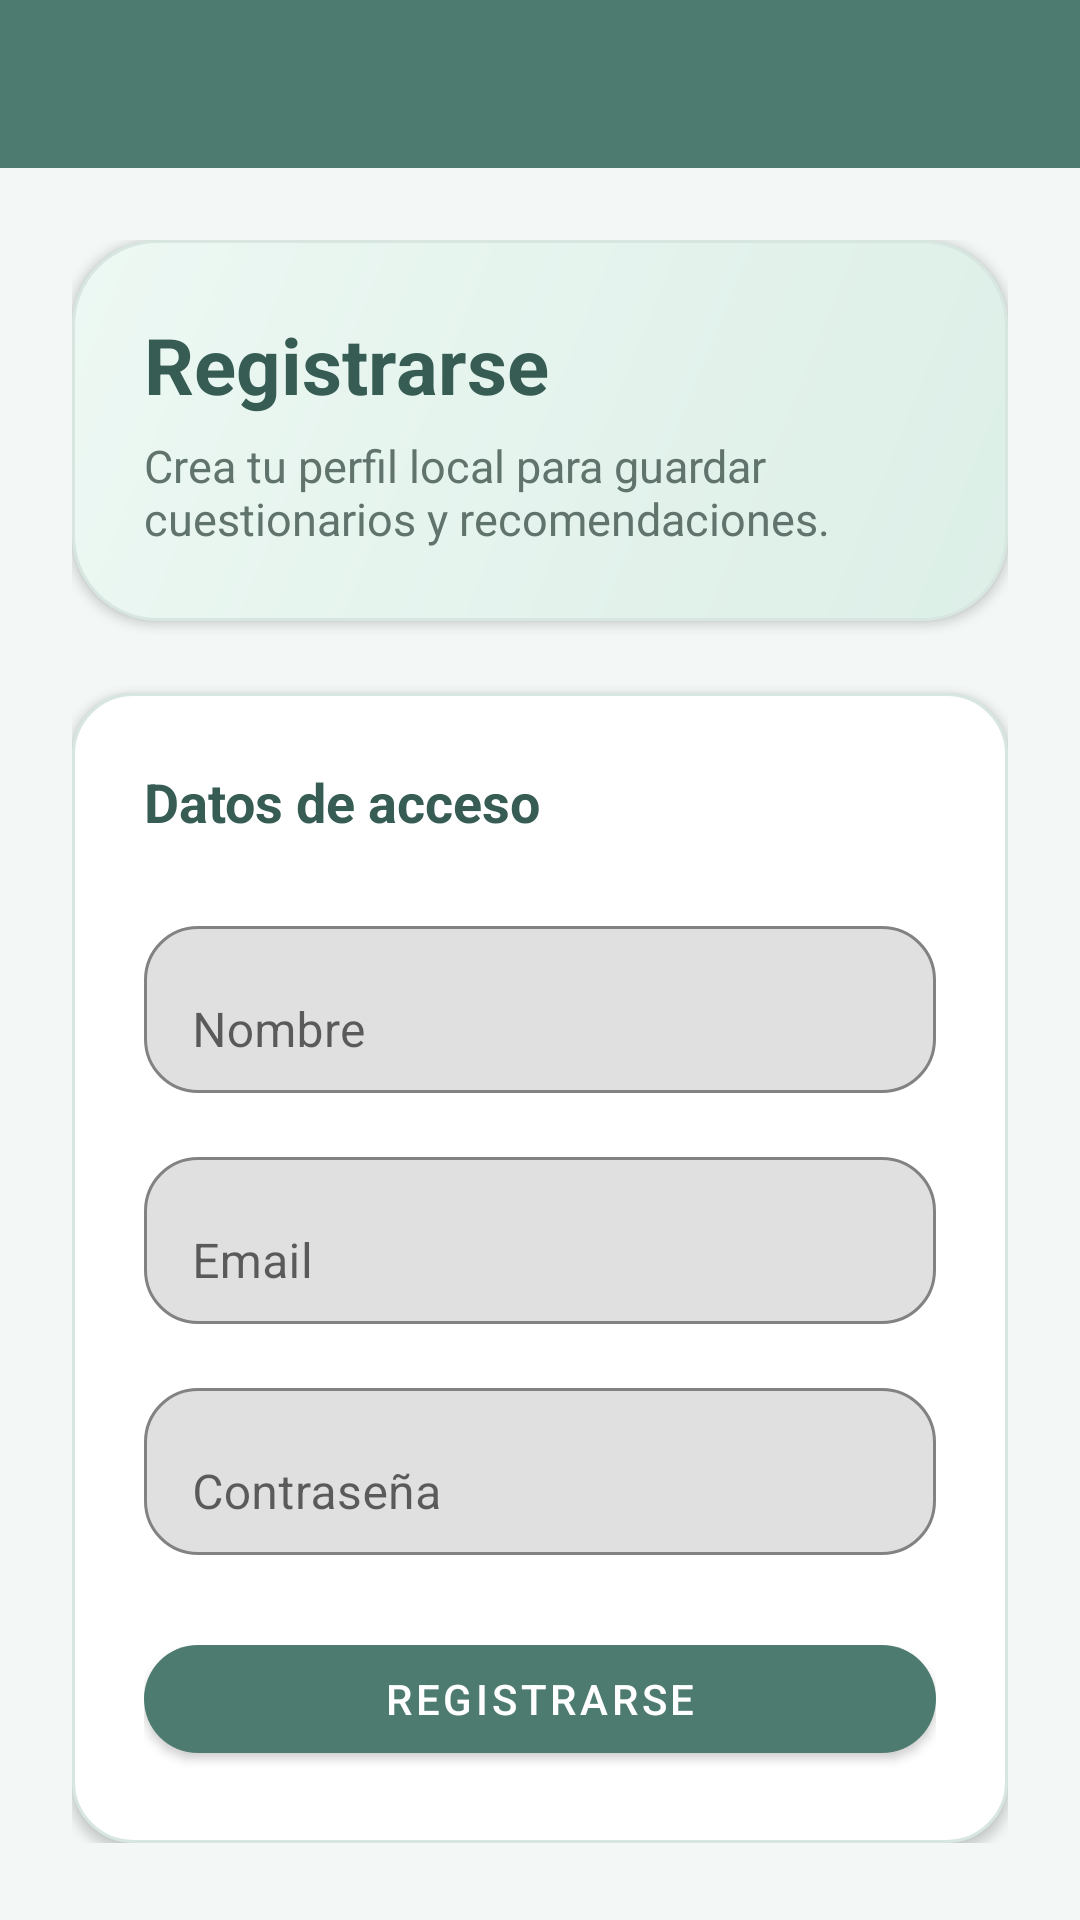

Reconstruct the res/layout file that produces this screen, plus the resources it refers to.
<!-- AndroidManifest.xml: application theme Theme.AppMovilStress -->
<!-- res/layout/activity_register.xml -->
<?xml version="1.0" encoding="utf-8"?>
<LinearLayout xmlns:android="http://schemas.android.com/apk/res/android"
    xmlns:app="http://schemas.android.com/apk/res-auto"
    android:layout_width="match_parent"
    android:layout_height="match_parent"
    android:background="@drawable/bg_screen"
    android:orientation="vertical">

    <com.google.android.material.appbar.MaterialToolbar
        android:id="@+id/toolbar"
        android:layout_width="match_parent"
        android:layout_height="wrap_content"
        android:background="@color/primary"
        app:navigationIconTint="@color/white"
        app:titleTextColor="@color/white" />

    <ScrollView
        android:layout_width="match_parent"
        android:layout_height="match_parent">

        <LinearLayout
            android:layout_width="match_parent"
            android:layout_height="wrap_content"
            android:orientation="vertical"
            android:padding="@dimen/spacing_large">

            <LinearLayout
                android:layout_width="match_parent"
                android:layout_height="wrap_content"
                android:background="@drawable/bg_hero_gradient"
                android:elevation="2dp"
                android:orientation="vertical"
                android:padding="@dimen/spacing_large">

                <TextView
                    android:layout_width="wrap_content"
                    android:layout_height="wrap_content"
                    android:text="@string/register"
                    android:textColor="@color/primary_dark"
                    android:textSize="26sp"
                    android:textStyle="bold" />

                <TextView
                    android:layout_width="wrap_content"
                    android:layout_height="wrap_content"
                    android:layout_marginTop="6dp"
                    android:text="@string/register_subtitle"
                    android:textColor="@color/text_secondary"
                    android:textSize="15sp" />
            </LinearLayout>

            <LinearLayout
                android:layout_width="match_parent"
                android:layout_height="wrap_content"
                android:layout_marginTop="@dimen/spacing_large"
                android:background="@drawable/bg_card"
                android:elevation="2dp"
                android:orientation="vertical"
                android:padding="@dimen/spacing_large">

                <TextView
                    android:layout_width="wrap_content"
                    android:layout_height="wrap_content"
                    android:text="@string/form_section_title"
                    android:textColor="@color/primary_dark"
                    android:textSize="18sp"
                    android:textStyle="bold" />

                <com.google.android.material.textfield.TextInputLayout
                    android:layout_width="match_parent"
                    android:layout_height="wrap_content"
                    android:layout_marginTop="@dimen/spacing_large"
                    android:hint="@string/name"
                    app:boxBackgroundMode="outline"
                    app:boxCornerRadiusBottomEnd="18dp"
                    app:boxCornerRadiusBottomStart="18dp"
                    app:boxCornerRadiusTopEnd="18dp"
                    app:boxCornerRadiusTopStart="18dp">

                    <com.google.android.material.textfield.TextInputEditText
                        android:id="@+id/editTextName"
                        android:layout_width="match_parent"
                        android:layout_height="wrap_content"
                        android:inputType="textPersonName" />
                </com.google.android.material.textfield.TextInputLayout>

                <com.google.android.material.textfield.TextInputLayout
                    android:layout_width="match_parent"
                    android:layout_height="wrap_content"
                    android:layout_marginTop="@dimen/spacing_medium"
                    android:hint="@string/email"
                    app:boxBackgroundMode="outline"
                    app:boxCornerRadiusBottomEnd="18dp"
                    app:boxCornerRadiusBottomStart="18dp"
                    app:boxCornerRadiusTopEnd="18dp"
                    app:boxCornerRadiusTopStart="18dp">

                    <com.google.android.material.textfield.TextInputEditText
                        android:id="@+id/editTextEmail"
                        android:layout_width="match_parent"
                        android:layout_height="wrap_content"
                        android:inputType="textEmailAddress" />
                </com.google.android.material.textfield.TextInputLayout>

                <com.google.android.material.textfield.TextInputLayout
                    android:layout_width="match_parent"
                    android:layout_height="wrap_content"
                    android:layout_marginTop="@dimen/spacing_medium"
                    android:hint="@string/password"
                    app:boxBackgroundMode="outline"
                    app:boxCornerRadiusBottomEnd="18dp"
                    app:boxCornerRadiusBottomStart="18dp"
                    app:boxCornerRadiusTopEnd="18dp"
                    app:boxCornerRadiusTopStart="18dp">

                    <com.google.android.material.textfield.TextInputEditText
                        android:id="@+id/editTextPassword"
                        android:layout_width="match_parent"
                        android:layout_height="wrap_content"
                        android:inputType="textPassword" />
                </com.google.android.material.textfield.TextInputLayout>

                <com.google.android.material.button.MaterialButton
                    android:id="@+id/buttonCreateAccount"
                    android:layout_width="match_parent"
                    android:layout_height="wrap_content"
                    android:layout_marginTop="@dimen/spacing_large"
                    android:text="@string/register"
                    app:backgroundTint="@color/primary"
                    app:cornerRadius="18dp" />
            </LinearLayout>
        </LinearLayout>
    </ScrollView>

</LinearLayout>
<!-- resources referenced by this layout -->
<resources>
  <color name="primary">#4E7B70</color>
  <color name="primary_dark">#365C54</color>
  <color name="text_secondary">#60736C</color>
  <color name="white">#FFFFFFFF</color>
  <dimen name="spacing_large">24dp</dimen>
  <dimen name="spacing_medium">16dp</dimen>
  <!-- drawable bg_card (drawable) -->
  <?xml version="1.0" encoding="utf-8"?>
  <shape xmlns:android="http://schemas.android.com/apk/res/android">
      <solid android:color="@color/surface" />
      <corners android:radius="@dimen/radius_large" />
      <stroke
          android:width="1dp"
          android:color="@color/divider" />
      <padding
          android:left="1dp"
          android:top="1dp"
          android:right="1dp"
          android:bottom="1dp" />
  </shape>
  <!-- drawable bg_hero_gradient (drawable) -->
  <?xml version="1.0" encoding="utf-8"?>
  <shape xmlns:android="http://schemas.android.com/apk/res/android">
      <gradient
          android:angle="315"
          android:endColor="@color/hero_end"
          android:startColor="@color/hero_start" />
      <corners android:radius="@dimen/radius_xlarge" />
      <stroke
          android:width="1dp"
          android:color="@color/divider" />
  </shape>
  <string name="email">Email</string>
  <string name="form_section_title">Datos de acceso</string>
  <string name="name">Nombre</string>
  <string name="password">Contraseña</string>
  <string name="register">Registrarse</string>
  <string name="register_subtitle">Crea tu perfil local para guardar cuestionarios y recomendaciones.</string>
  <style name="Theme.AppMovilStress" parent="Theme.MaterialComponents.Light.NoActionBar">
          <item name="colorPrimary">@color/primary</item>
          <item name="colorPrimaryVariant">@color/primary_dark</item>
          <item name="colorSecondary">@color/accent</item>
          <item name="android:statusBarColor">@color/primary_dark</item>
          <item name="android:windowBackground">@color/background</item>
      </style>
  <color name="surface">#FFFFFFFF</color>
  <dimen name="radius_large">20dp</dimen>
  <color name="divider">#D7E6E0</color>
  <color name="hero_end">#DCEFE7</color>
  <color name="hero_start">#EDF8F3</color>
  <dimen name="radius_xlarge">28dp</dimen>
  <color name="accent">#A9D5C7</color>
  <color name="background">#F3F8F6</color>
</resources>
